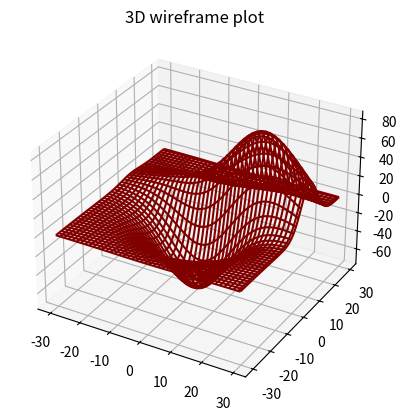

The script that saved this image:
#https://www.studytonight.com/matplotlib/matplotlib-3d-wireframe-plot-plot_wireframe-function

from mpl_toolkits.mplot3d import axes3d 
from matplotlib import pyplot 

fig = pyplot.figure() 
wf = fig.add_subplot(111, projection='3d') 
x, y, z = axes3d.get_test_data(0.07) 
wf.plot_wireframe(x,y,z, rstride=2, cstride=2, color='maroon') 

wf.set_title('3D wireframe plot') 
pyplot.show() 